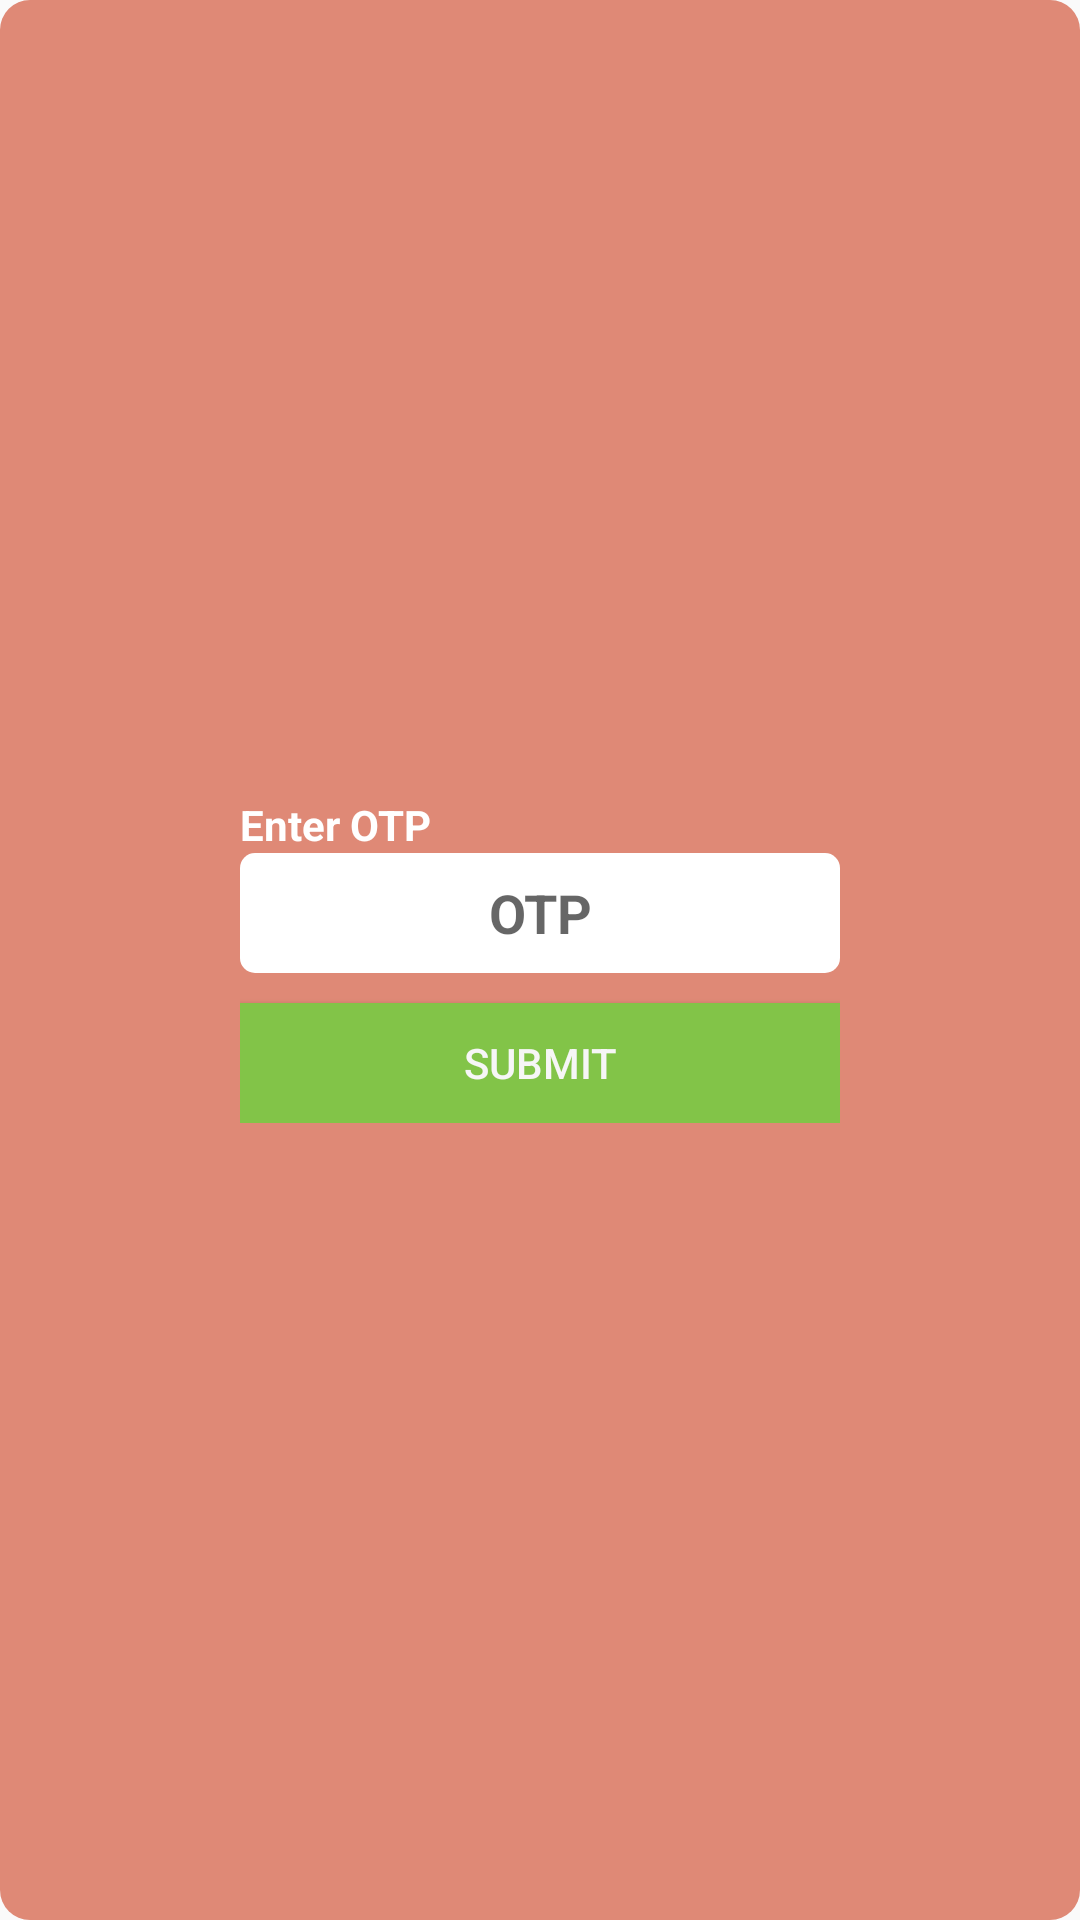

This screen was rendered from an Android layout file. Write that file and the resources it references.
<!-- AndroidManifest.xml: application theme AppTheme -->
<!-- res/layout/otp_dialog.xml -->
<?xml version="1.0" encoding="utf-8"?>
<RelativeLayout xmlns:android="http://schemas.android.com/apk/res/android"
    android:layout_width="wrap_content"
    android:layout_height="wrap_content"
    android:background="@drawable/buttonshape">

    <LinearLayout
        android:layout_width="wrap_content"
        android:layout_height="wrap_content"
        android:layout_centerInParent="true"
        android:layout_marginStart="10dp"
        android:layout_marginTop="10dp"
        android:layout_marginEnd="10dp"
        android:layout_marginBottom="10dp"
        android:orientation="vertical">

        <TextView
            android:layout_width="wrap_content"
            android:layout_height="wrap_content"
            android:text="Enter OTP"
            android:textColor="@android:color/white"
            android:textStyle="bold" />
        
        <EditText
            android:id="@+id/otp_view"
            android:layout_width="200dp"
            android:layout_height="40dp"
            android:background="@drawable/rect_white"
            android:gravity="center"
            android:hint="OTP"
            android:inputType="numberSigned"
            android:maxLength="6"
            android:textColor="@android:color/black"
            android:textStyle="bold" />

        <TextView
            android:id="@+id/text_timer"
            android:layout_width="match_parent"
            android:layout_height="wrap_content"
            android:padding="5dp"
            android:visibility="gone" />

        <Button
            android:id="@+id/button_submit"
            android:layout_width="match_parent"
            android:layout_height="40dp"
            android:layout_marginTop="10dp"
            android:background="@color/colorAccent"
            android:text="Submit"
            android:textColor="@color/back1" />
    </LinearLayout>
</RelativeLayout>
<!-- resources referenced by this layout -->
<resources>
  <color name="back1">#f6f6f6</color>
  <color name="colorAccent">#82c448</color>
  <!-- drawable buttonshape (drawable) -->
  <?xml version="1.0" encoding="utf-8"?>
      <shape xmlns:android="http://schemas.android.com/apk/res/android"
          android:shape="rectangle">
        <solid android:color="@color/colorPrimary" />
          <corners android:radius="10dp" />
      </shape>
  <!-- drawable rect_white (drawable) -->
  <?xml version="1.0" encoding="UTF-8"?>
  <shape xmlns:android="http://schemas.android.com/apk/res/android" android:id="@+id/listview_background_shape">
      <stroke android:width="0dp" android:color="#ff207d94" />
      <padding android:left="2dp"
          android:top="2dp"
          android:right="2dp"
          android:bottom="2dp" />
      <corners android:radius="5dp" />
      <solid android:color="@android:color/white" />
  </shape>
  <style name="AppTheme" parent="Theme.AppCompat.Light.NoActionBar">
          
          <item name="colorPrimary">@color/colorPrimary</item>
          <item name="colorPrimaryDark">@color/colorPrimaryDark</item>
          <item name="colorAccent">@color/colorAccent</item>
      </style>
  <color name="colorPrimary">#df8976</color>
  <color name="colorPrimaryDark">#c66038</color>
</resources>
